Run: headless pygame with SDL's dummy video driver; simulated clock (each Clock.tick advances the game by its frame time, no real sleeping); random seed 0; keys injected as events and as key.get_pressed() state; no mouse input.
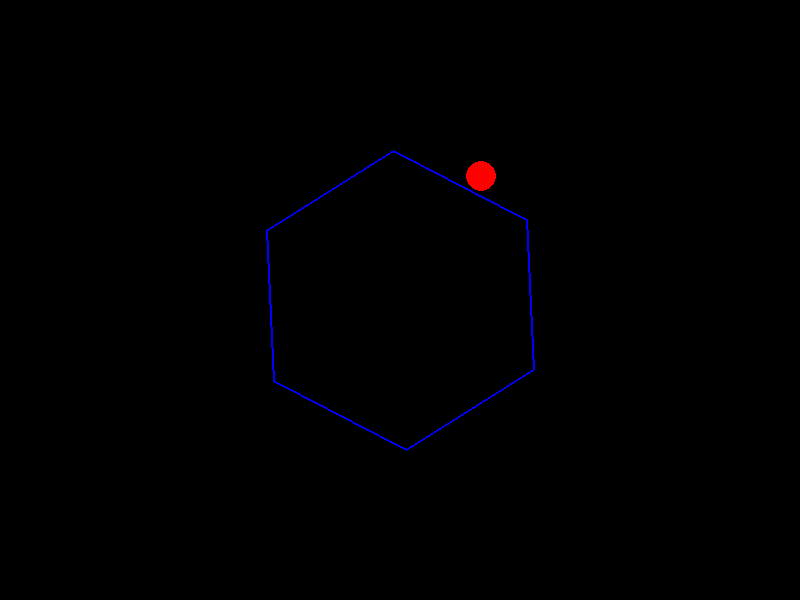
Frame 1 of 4 · flips 1–60 · no input
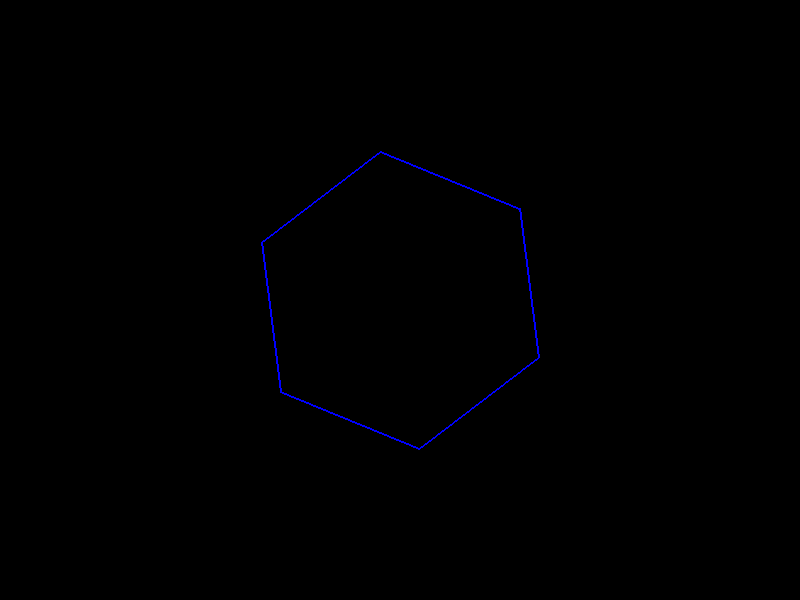
Frame 2 of 4 · flips 61–180 · tapped SPACE, RETURN · held RIGHT (→), D
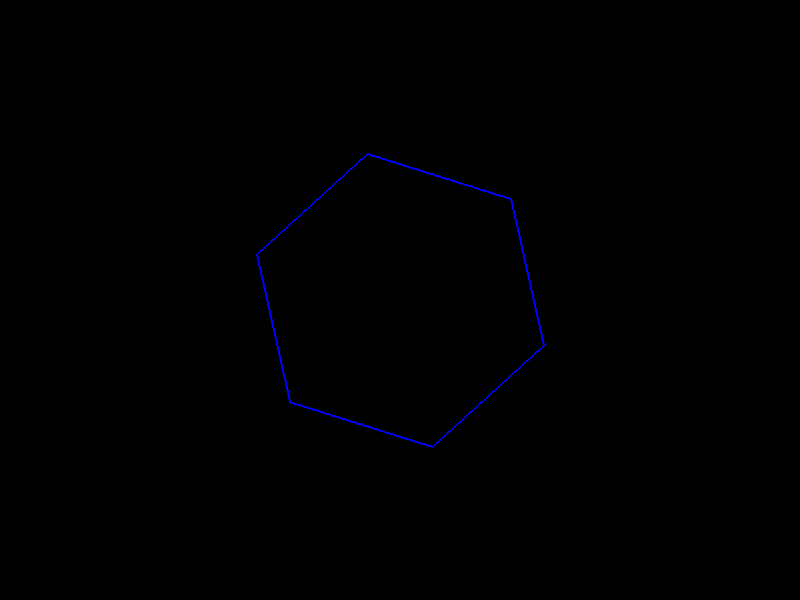
Frame 3 of 4 · flips 181–300 · held DOWN (↓), S
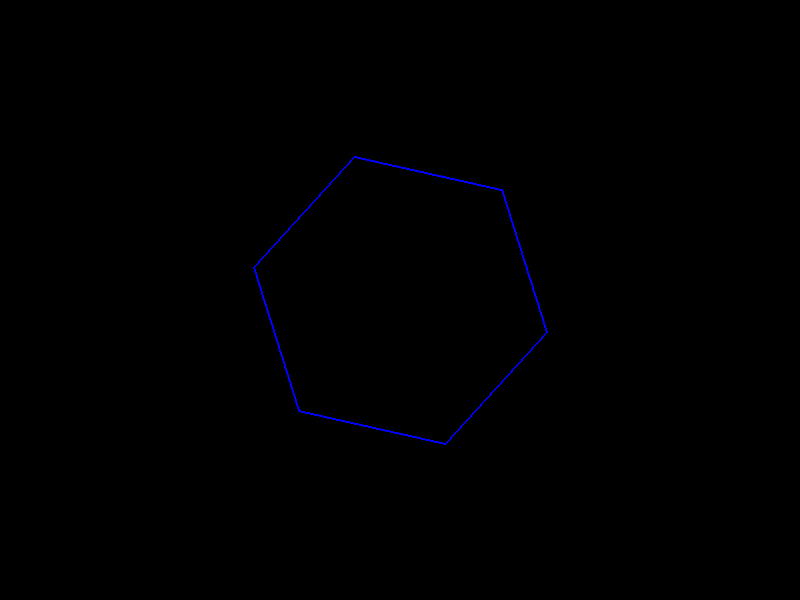
Frame 4 of 4 · flips 301–420 · held LEFT (←), A, UP (↑), W

The pygame program that drew these frames:

import pygame
import math

# --- Hằng số ---
WIDTH, HEIGHT = 800, 600
FPS = 60
WHITE = (255, 255, 255)
BLACK = (0, 0, 0)
RED = (255, 0, 0)
BLUE = (0, 0, 255)
GREEN = (0, 255, 0)

# --- Lớp Ball ---
class Ball:
    def __init__(self, x, y, radius, color, vx=0, vy=0):
        self.x = x
        self.y = y
        self.radius = radius
        self.color = color
        self.vx = vx
        self.vy = vy

    def update(self, dt):
        self.x += self.vx * dt
        self.y += self.vy * dt

    def apply_gravity(self, gravity, dt):
        self.vy += gravity * dt

    def draw(self, surface):
        pygame.draw.circle(surface, self.color, (int(self.x), int(self.y)), self.radius)

# --- Lớp Hexagon ---
class Hexagon:
    def __init__(self, center_x, center_y, side_length, color, rotation_speed=0):
        self.center_x = center_x
        self.center_y = center_y
        self.side_length = side_length
        self.color = color
        self.rotation_angle = 0  # radians
        self.rotation_speed = rotation_speed # radians per second

    def get_vertices(self):
        vertices = []
        for i in range(6):
            angle_deg = 60 * i + self.rotation_angle * 180 / math.pi
            angle_rad = math.radians(angle_deg)
            x = self.center_x + self.side_length * math.cos(angle_rad)
            y = self.center_y + self.side_length * math.sin(angle_rad)
            vertices.append((x, y))
        return vertices

    def get_edges(self):
        vertices = self.get_vertices()
        edges = []
        for i in range(6):
            edges.append((vertices[i], vertices[(i + 1) % 6]))
        return edges

    def update(self, dt):
        self.rotation_angle += self.rotation_speed * dt
        self.rotation_angle %= (2 * math.pi) # Keep angle within 0 to 2*pi

    def draw(self, surface):
        vertices = self.get_vertices()
        pygame.draw.polygon(surface, self.color, vertices, 2) # Draw outline

# --- Lớp PhysicsEngine ---
class PhysicsEngine:
    def __init__(self, gravity=9.81):
        self.gravity = gravity

    def update(self, ball, hexagon, dt):
        ball.apply_gravity(self.gravity, dt)
        ball.update(dt)
        hexagon.update(dt)
        self._check_and_handle_collisions(ball, hexagon)

    def _check_and_handle_collisions(self, ball, hexagon):
        ball_pos = pygame.math.Vector2(ball.x, ball.y)
        
        for edge_start, edge_end in hexagon.get_edges():
            p1 = pygame.math.Vector2(edge_start)
            p2 = pygame.math.Vector2(edge_end)

            # Vector của cạnh
            edge_vec = p2 - p1
            
            # Vector từ điểm bắt đầu cạnh đến tâm bóng
            ball_to_p1 = ball_pos - p1

            # Chiếu vector ball_to_p1 lên edge_vec để tìm điểm gần nhất trên đường thẳng
            # t là tham số trên đường thẳng (0 <= t <= 1 nếu điểm nằm trên đoạn thẳng)
            if edge_vec.length_squared() == 0: # Tránh chia cho 0 nếu cạnh có độ dài 0
                continue
            t = ball_to_p1.dot(edge_vec) / edge_vec.length_squared()
            
            # Giới hạn t trong khoảng [0, 1] để tìm điểm gần nhất trên đoạn thẳng
            t = max(0, min(1, t))
            
            # Điểm gần nhất trên cạnh
            closest_point = p1 + t * edge_vec
            
            # Vector từ tâm bóng đến điểm gần nhất
            normal_vec = ball_pos - closest_point
            
            distance = normal_vec.length()

            if distance < ball.radius:
                # Va chạm xảy ra
                # Đẩy bóng ra khỏi cạnh để tránh bị kẹt
                overlap = ball.radius - distance
                if distance != 0: # Tránh chia cho 0
                    ball_pos += normal_vec.normalize() * overlap
                    ball.x, ball.y = ball_pos.x, ball_pos.y

                # Tính toán phản xạ
                if normal_vec.length() == 0: # Nếu tâm bóng trùng với điểm gần nhất (trường hợp hiếm)
                    normal_vec = pygame.math.Vector2(0, 1) # Chọn một vector pháp tuyến mặc định
                else:
                    normal_vec = normal_vec.normalize()

                # Vận tốc tương đối của bóng so với cạnh (nếu cạnh đứng yên)
                # Ở đây cạnh lục giác xoay, nhưng để đơn giản, ta coi cạnh là đứng yên tại thời điểm va chạm
                # Để xử lý va chạm với cạnh xoay phức tạp hơn, cần tính vận tốc điểm va chạm trên cạnh
                
                ball_vel = pygame.math.Vector2(ball.vx, ball.vy)
                
                # Thành phần vận tốc vuông góc với cạnh
                dot_product = ball_vel.dot(normal_vec)
                
                # Vận tốc sau va chạm (phản xạ đàn hồi)
                reflected_vel = ball_vel - 2 * dot_product * normal_vec
                
                ball.vx = reflected_vel.x
                ball.vy = reflected_vel.y

# --- Lớp Game ---
class Game:
    def __init__(self):
        pygame.init()
        self.screen = pygame.display.set_mode((WIDTH, HEIGHT))
        pygame.display.set_caption("Mô phỏng quả bóng trong lục giác")
        self.clock = pygame.time.Clock()
        self.running = True

        # Khởi tạo các đối tượng game
        self.ball = Ball(WIDTH // 2, HEIGHT // 4, 15, RED, vx=50, vy=0)
        self.hexagon = Hexagon(WIDTH // 2, HEIGHT // 2, 150, BLUE, rotation_speed=0.5) # 0.5 rad/s
        self.physics_engine = PhysicsEngine(gravity=500) # Tăng trọng lực để thấy rõ hiệu ứng

    def handle_events(self):
        for event in pygame.event.get():
            if event.type == pygame.QUIT:
                self.running = False

    def update(self, dt):
        self.physics_engine.update(self.ball, self.hexagon, dt)

    def render(self):
        self.screen.fill(BLACK)
        self.hexagon.draw(self.screen)
        self.ball.draw(self.screen)
        pygame.display.flip()

    def run(self):
        while self.running:
            dt = self.clock.tick(FPS) / 1000.0  # Thời gian trôi qua giữa các khung hình (giây)
            self.handle_events()
            self.update(dt)
            self.render()

        pygame.quit()

if __name__ == "__main__":
    game = Game()
    game.run()
